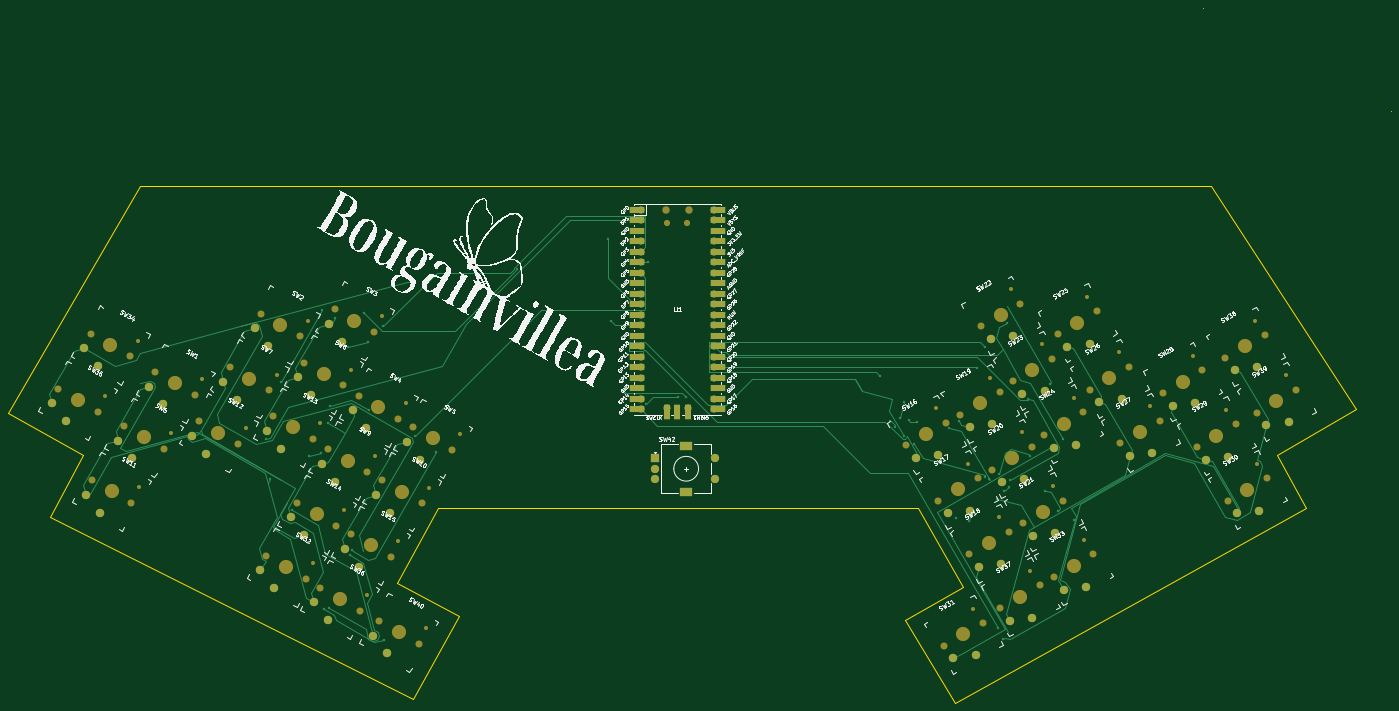
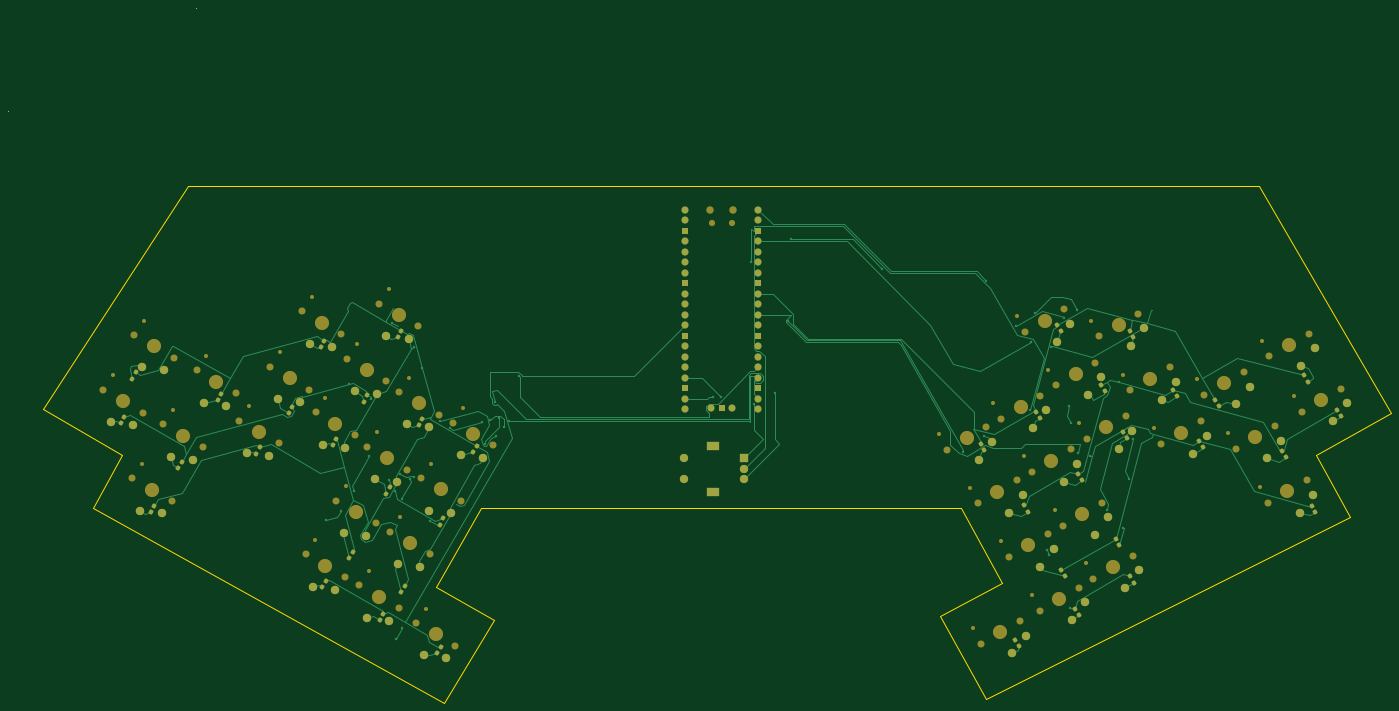
Circuit board: 6 layer files. Board 334.5 x 168.0 mm.
- bottom_copper: keyboard-B_Cu.gbr (40488 bytes)
- bottom_mask: keyboard-B_Mask.gbr (13559 bytes)
- outline: keyboard-Edge_Cuts.gbr (1443 bytes)
- top_copper: keyboard-F_Cu.gbr (28170 bytes)
- top_mask: keyboard-F_Mask.gbr (11468 bytes)
- top_silk: keyboard-F_Silkscreen.gbr (238652 bytes)

=== bottom_copper: keyboard-B_Cu.gbr (40488 bytes, source omitted) ===
=== bottom_mask: keyboard-B_Mask.gbr (13559 bytes, source omitted) ===
=== outline: keyboard-Edge_Cuts.gbr ===
%TF.GenerationSoftware,KiCad,Pcbnew,8.0.8*%
%TF.CreationDate,2025-03-16T10:34:52+05:30*%
%TF.ProjectId,keyboard,6b657962-6f61-4726-942e-6b696361645f,rev?*%
%TF.SameCoordinates,Original*%
%TF.FileFunction,Profile,NP*%
%FSLAX46Y46*%
G04 Gerber Fmt 4.6, Leading zero omitted, Abs format (unit mm)*
G04 Created by KiCad (PCBNEW 8.0.8) date 2025-03-16 10:34:52*
%MOMM*%
%LPD*%
G01*
G04 APERTURE LIST*
%TA.AperFunction,Profile*%
%ADD10C,0.050000*%
%TD*%
G04 APERTURE END LIST*
D10*
X134000000Y-133000000D02*
X119000000Y-125000000D01*
X35000000Y-109000000D02*
X43000000Y-94000000D01*
X35000000Y-109000000D02*
X123000000Y-153000000D01*
X314000000Y14000000D02*
X314000000Y14000000D01*
X256000000Y-126000000D02*
X242000000Y-134000000D01*
X123000000Y-153000000D02*
X134000000Y-133000000D01*
X119000000Y-125000000D02*
X129000000Y-107000000D01*
X188000000Y-107000000D02*
X245000000Y-107000000D01*
X242000000Y-134000000D02*
X254000000Y-154000000D01*
X245000000Y-107000000D02*
X256000000Y-126000000D01*
X188000000Y-107000000D02*
X129000000Y-107000000D01*
X339000000Y-107000000D02*
X332000000Y-94000000D01*
X316000000Y-29000000D02*
X57000000Y-29000000D01*
X351000000Y-83000000D02*
X316000000Y-29000000D01*
X43000000Y-94000000D02*
X25000000Y-84000000D01*
X332000000Y-94000000D02*
X351000000Y-83000000D01*
X359462513Y-10930606D02*
X359462513Y-10930606D01*
X254000000Y-154000000D02*
X339000000Y-107000000D01*
X25000000Y-84000000D02*
X57000000Y-29000000D01*
M02*

=== top_copper: keyboard-F_Cu.gbr (28170 bytes, source omitted) ===
=== top_mask: keyboard-F_Mask.gbr (11468 bytes, source omitted) ===
=== top_silk: keyboard-F_Silkscreen.gbr (238652 bytes, source omitted) ===
